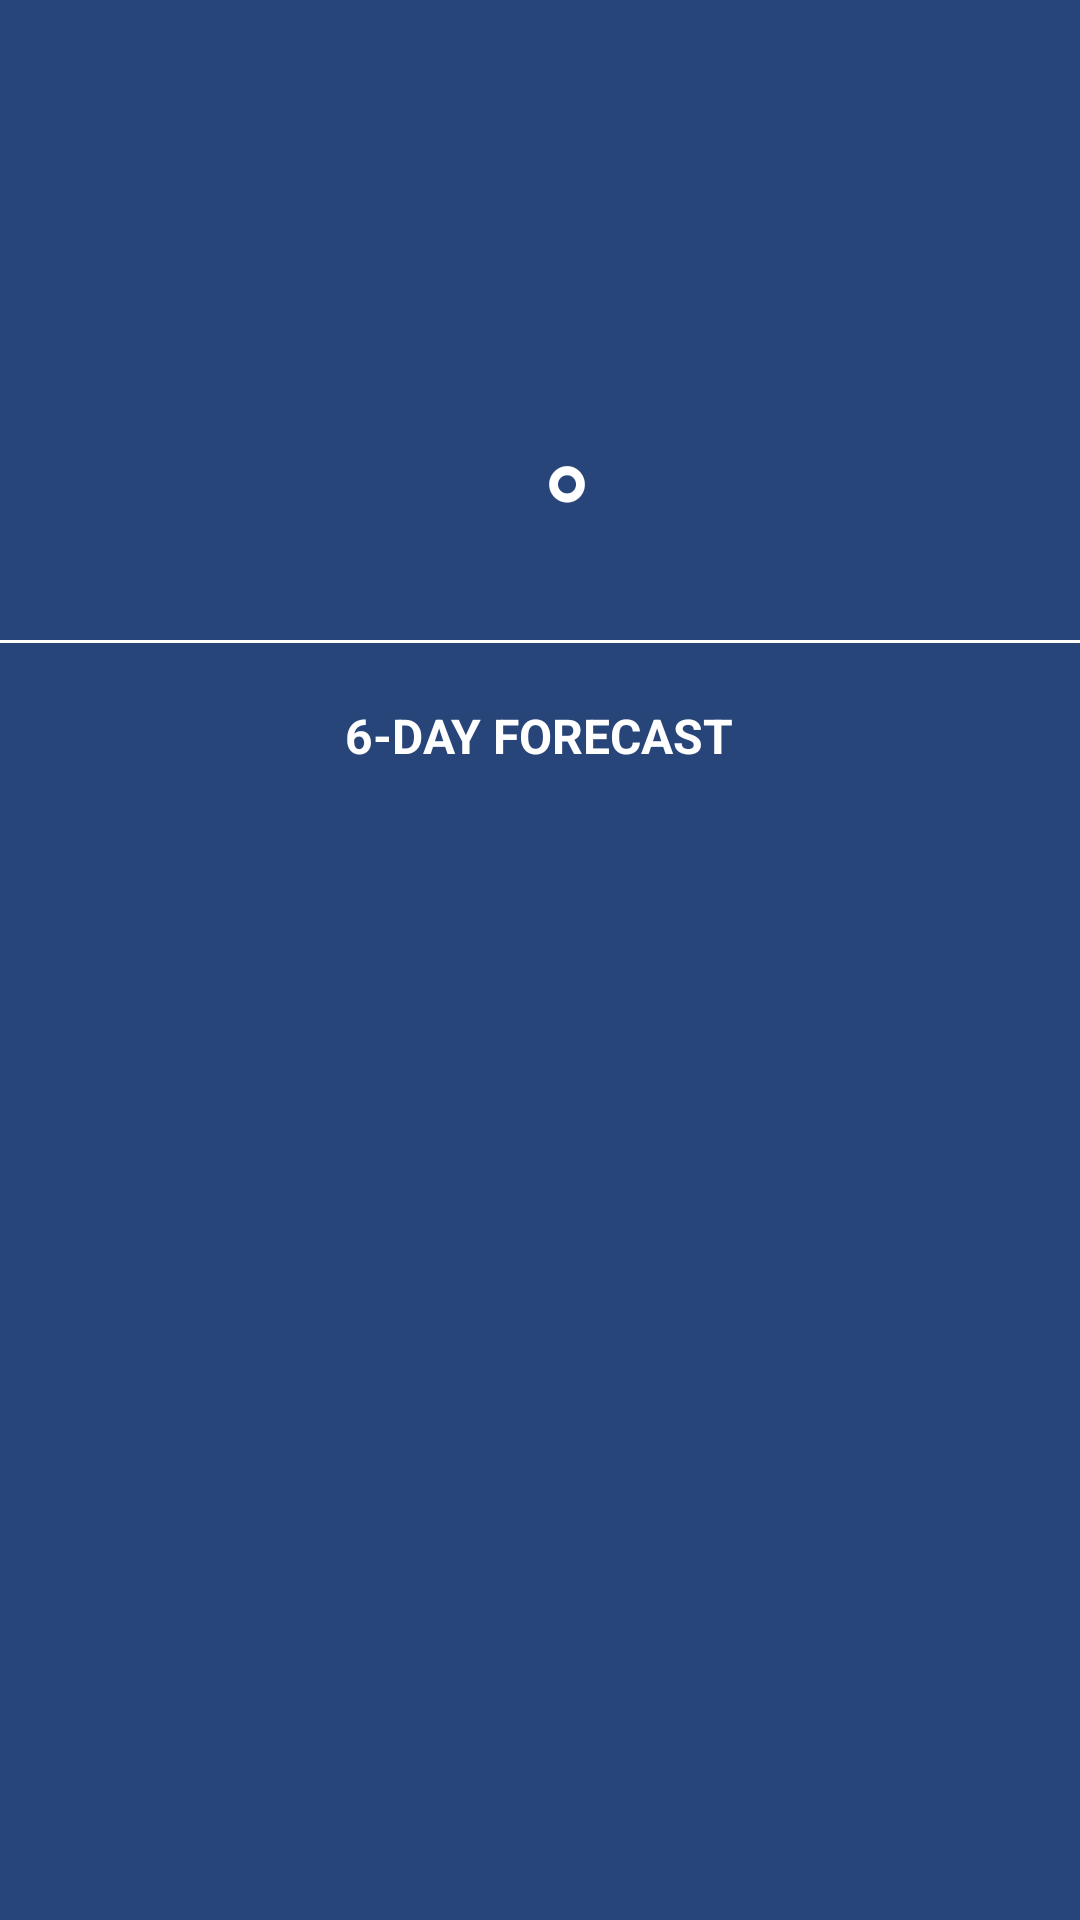

Here is an Android app screen rendered from its layout file. Give the layout XML and the strings, colors and styles it references.
<!-- AndroidManifest.xml: application theme AppTheme -->
<!-- res/layout/activity_forecast_days_activity.xml -->
<?xml version="1.0" encoding="utf-8"?>

<LinearLayout xmlns:android="http://schemas.android.com/apk/res/android"
    xmlns:app="http://schemas.android.com/apk/res-auto"
    xmlns:tools="http://schemas.android.com/tools"
    android:layout_width="match_parent"
    android:layout_height="match_parent"
    android:background="#274578"
    android:orientation="vertical"
    tools:context="com.mohamedrabie.www.weather.activities.forecastDays_activity">


    <RelativeLayout
        android:layout_width="match_parent"
        android:layout_height="wrap_content"
        android:paddingRight="16dp"
        android:paddingLeft="16dp"
        android:paddingTop="16dp"
        android:paddingBottom="16dp"
        >
        <TextView
            android:id="@+id/date_text"
            android:layout_width="wrap_content"
            android:layout_height="wrap_content"
            tools:text="--/--/----"
            android:textColor="@color/white"
            />
        <ImageView
            android:id="@+id/cIcon"
            android:layout_width="48dp"
            android:layout_height="48dp"
            android:scaleType="centerCrop"
            android:layout_alignParentRight="true"
            />
    </RelativeLayout>
    <TextView
        android:id="@+id/cityName"
        android:layout_width="wrap_content"
        android:layout_height="wrap_content"
        tools:text="-----"
        android:textColor="@color/white"
        android:layout_gravity="center_horizontal"
        android:textSize="28sp"
        />
    <TextView
        android:id="@+id/Desc_text"
        android:layout_width="wrap_content"
        android:layout_height="wrap_content"
        tools:text="-----"
        android:textColor="@color/white"
        android:textSize="16sp"
        android:layout_gravity="center"
        android:gravity="center"
        />
 <RelativeLayout
     android:layout_width="match_parent"
     android:layout_height="wrap_content"
     >
    <TextView
        android:id="@+id/temp_text"
        android:layout_width="wrap_content"
        android:layout_height="wrap_content"
        android:textColor="@color/white"
        android:textSize="48sp"
        tools:text="--"
        android:layout_centerHorizontal="true"
        />
     <TextView
         android:layout_toRightOf="@+id/temp_text"
         android:layout_width="wrap_content"
         android:layout_height="wrap_content"
         android:text="°"
         android:textSize="48sp"
         android:textColor="@color/white"
         />
 </RelativeLayout>

<View
    android:layout_width="wrap_content"
    android:layout_height="1dp"
    android:background="@color/white"
    android:layout_marginTop="10dp"
    />
    <LinearLayout
    android:layout_marginTop="10dp"
    android:layout_width="match_parent"
    android:layout_height="match_parent"
    android:paddingTop="10dp"
    android:orientation="vertical"
    >
    <TextView
        android:layout_width="wrap_content"
        android:layout_height="wrap_content"
        android:layout_gravity="center_horizontal"
        android:textColor="@color/white"
        android:text="@string/Button_forecast"
        android:textSize="16sp"
        android:textStyle="bold"
        android:layout_marginBottom="16dp"
        />
  <ListView
      android:layout_width="match_parent"
      android:layout_height="match_parent"
      android:id="@+id/forecast_list"
      android:layout_centerInParent="true"
      android:divider="@null"
      android:dividerHeight="5dp"
      >

  </ListView>
</LinearLayout>
</LinearLayout>
<!-- resources referenced by this layout -->
<resources>
  <color name="white">#fff</color>
  <string name="Button_forecast">6-DAY FORECAST</string>
  <style name="AppTheme" parent="Theme.AppCompat.Light.NoActionBar">
          
          <item name="colorPrimary">@color/colorPrimary</item>
          <item name="colorPrimaryDark">#425C89</item>
          <item name="colorAccent">@color/colorAccent</item>
      </style>
  <color name="colorPrimary">#3F51B5</color>
  <color name="colorAccent">#FF4081</color>
</resources>
